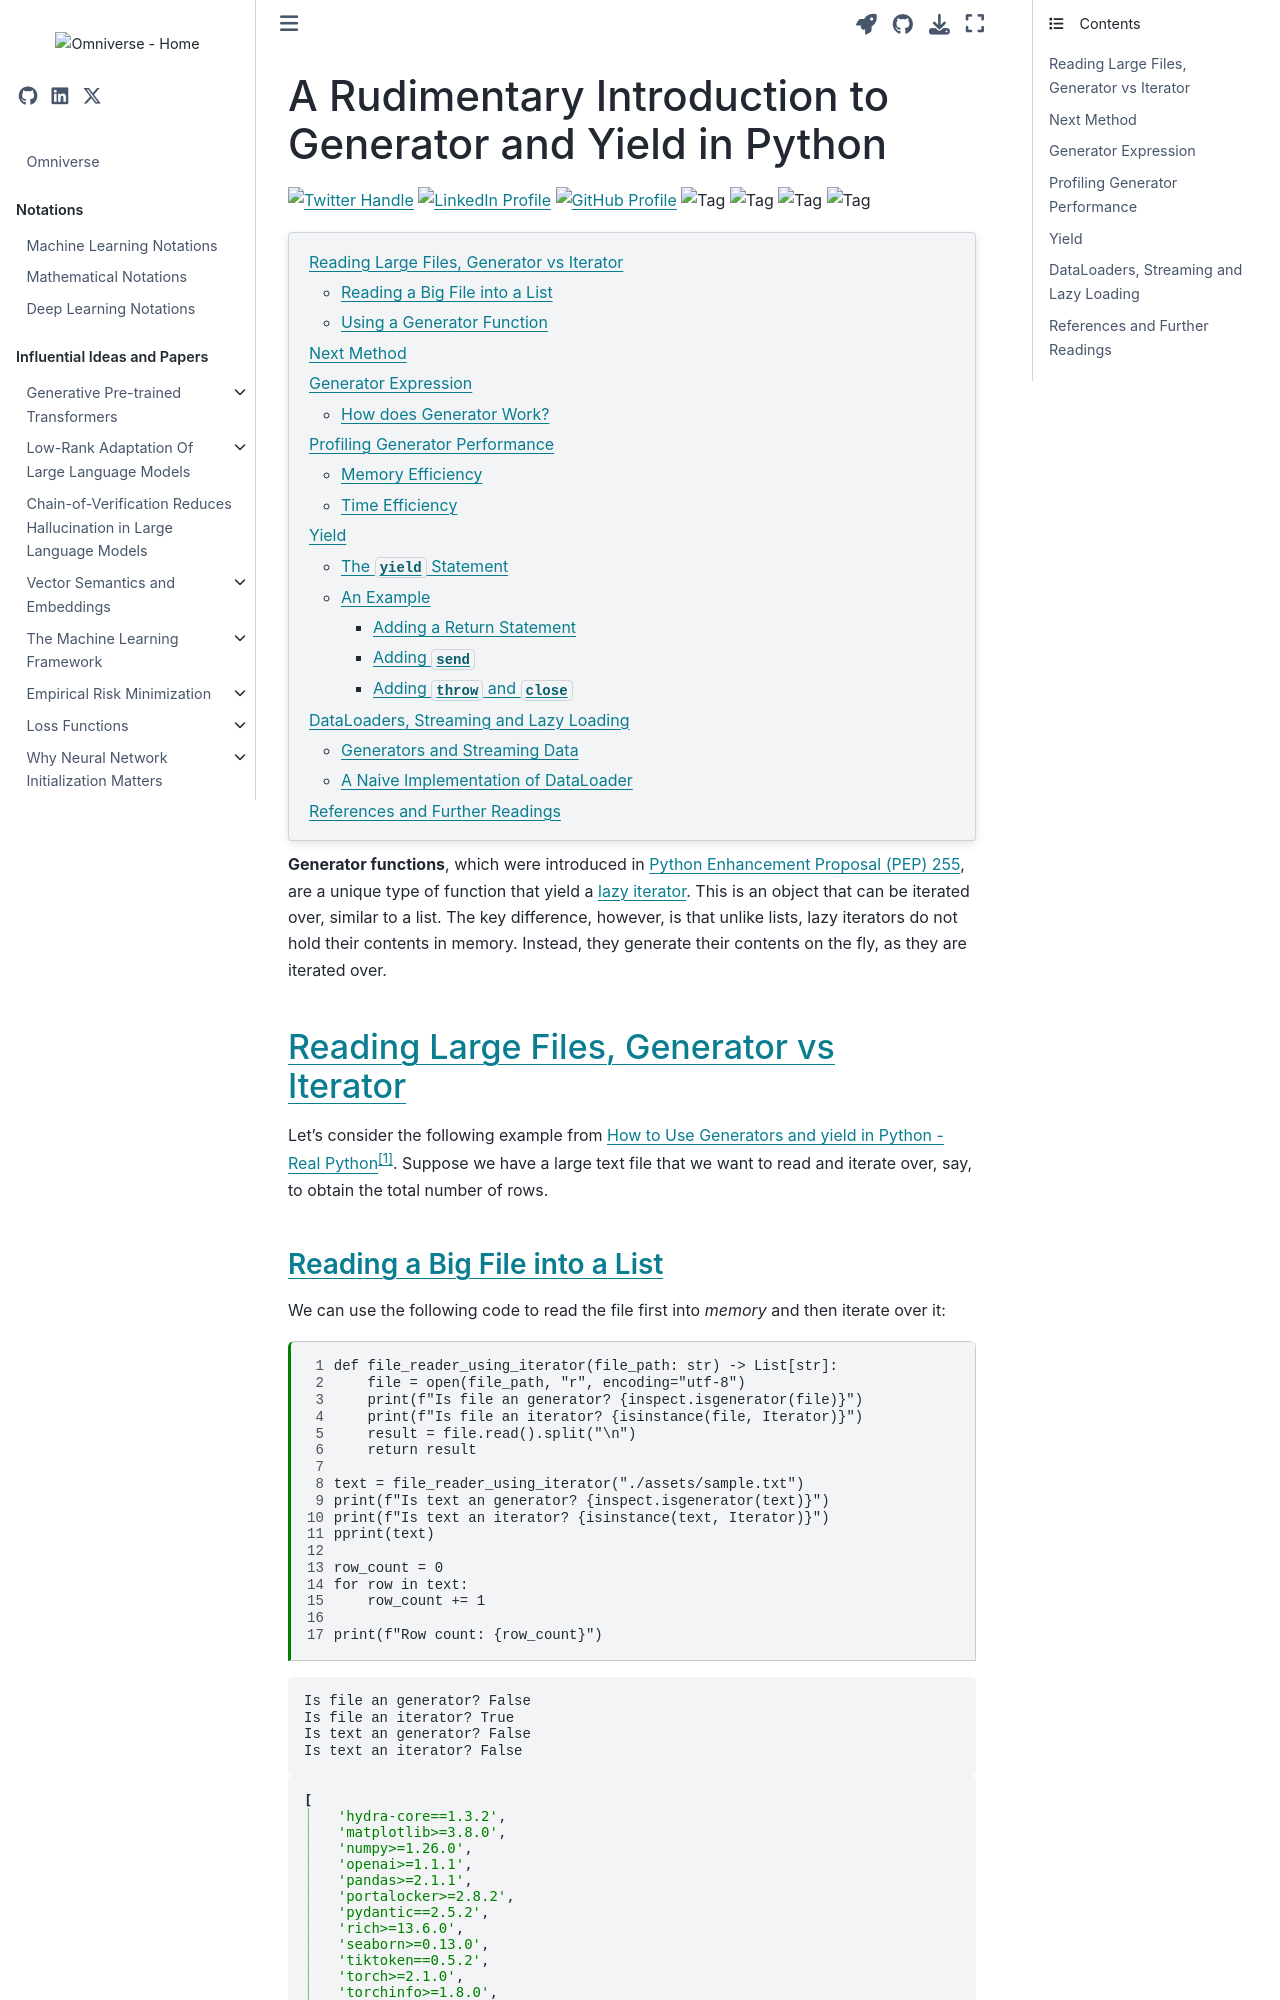

repository: gao-hongnan/omniverse · page: software_engineering/concurrency_parallelism_asynchronous/generator_yield.html · generator: jekyll

---
jupytext:
    cell_metadata_filter: -all
    formats: md:myst
    text_representation:
        extension: .md
        format_name: myst
        format_version: 0.13
        jupytext_version: 1.11.5
mystnb:
    number_source_lines: true
kernelspec:
    display_name: Python 3
    language: python
    name: python3
---

# A Rudimentary Introduction to Generator and Yield in Python

[![Twitter Handle](https://img.shields.io/badge/Twitter-@gaohongnan-blue?style=social&logo=twitter)](https://twitter.com/gaohongnan)
[![LinkedIn Profile](https://img.shields.io/badge/@gaohongnan-blue?style=social&logo=linkedin)](https://linkedin.com/in/gao-hongnan)
[![GitHub Profile](https://img.shields.io/badge/GitHub-gao--hongnan-lightgrey?style=social&logo=github)](https://github.com/gao-hongnan)
![Tag](https://img.shields.io/badge/Tag-Brain_Dump-red)
![Tag](https://img.shields.io/badge/Level-Beginner-green)
![Tag](https://img.shields.io/badge/Tag-Generator-orange)
![Tag](https://img.shields.io/badge/Tag-Yield-orange)

```{contents}
:local:
```

```{code-cell} ipython3
:tags: [remove-cell]

%config InlineBackend.figure_format = 'svg'

from __future__ import annotations

from typing import Generator, List, Union, Any, Iterator, Literal, Sized, TypeVar
from rich.pretty import pprint
import inspect
import sys
import cProfile
from torch.utils.data import DataLoader, Dataset
import torch
```

**Generator functions**, which were introduced in
[Python Enhancement Proposal (PEP) 255](https://www.python.org/dev/peps/pep-0255),
are a unique type of function that yield a
[lazy iterator](https://en.wikipedia.org/wiki/Lazy_evaluation). This is an
object that can be iterated over, similar to a list. The key difference,
however, is that unlike lists, lazy iterators do not hold their contents in
memory. Instead, they generate their contents on the fly, as they are iterated
over.

## Reading Large Files, Generator vs Iterator

Let's consider the following example from
[How to Use Generators and yield in Python - Real Python](https://realpython.com/introduction-to-python-generators/)[^1].
Suppose we have a large text file that we want to read and iterate over, say, to
obtain the total number of rows.
